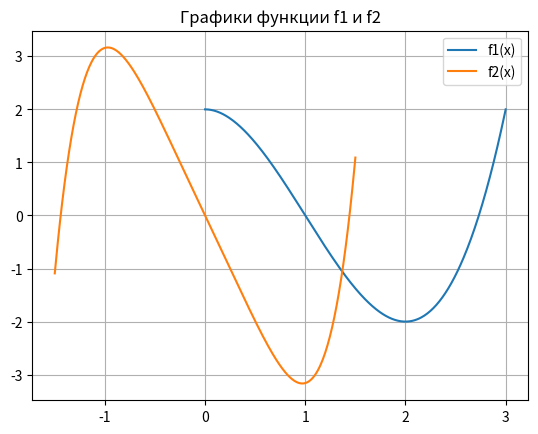

Write the Python code that produced this figure.
import numpy as np
import matplotlib.pyplot as plt
import pandas as pd
import math
from sympy import symbols, diff, solve, sin, cos, Abs
from scipy.optimize import fsolve

# -----------------------------
# 1. Функции и их производные
# -----------------------------
def f1(x):
    return x**3 - 3*x**2 + 2
def f2(x):
    return x**5 - 5*x + np.sin(x)
def f1_derivative(x):
    return 3*x**2 - 6*x
def f2_derivative(x):
    return 5*x**4 - 5 + np.cos(x)
def f2_second_derivative(x):
    return 20*x**3 - np.sin(x)

# -----------------------------
# Обоснование интервала для f2
# -----------------------------
print("Обоснование интервала X=[-1.5,1.5] для f2:")
print("Экстремумы: решаем f2' = 5x^4 -5 + cos x = 0.")
guesses = np.linspace(-2,2,20)
crit = [fsolve(f2_derivative, g)[0] for g in guesses]
crit = np.unique(np.round(crit,3))
print("Приближенные критич. точки:", crit)  # ~ [-0.97, -0.083, 0.083, 0.97]
inflect = [fsolve(f2_second_derivative, g)[0] for g in np.linspace(-1,1,10)]
inflect = np.unique(np.round(inflect,3))
print("Точки перегиба approx:", inflect)
print("[-1.5,1.5] включает все критич. точки и перегибы, с глоб. max/min внутри.")

# -----------------------------
# 2. Точная область значений (улучшено)
# -----------------------------
def exact_range(func, func_deriv, a, b, num_points=100000):
    xs = np.linspace(a, b, num_points)
    ys = func(xs)
    min_y, max_y = np.min(ys), np.max(ys)
    guesses = np.linspace(a, b, 20)
    crit_points = [fsolve(func_deriv, g)[0] for g in guesses]
    crit_points = np.unique(np.round(crit_points, 3))
    crit_vals = [func(c) for c in crit_points if a <= c <= b]
    crit_vals += [func(a), func(b)]
    min_y = min(min_y, min(crit_vals))
    max_y = max(max_y, max(crit_vals))
    return [min_y, max_y]

ran_f1 = exact_range(f1, f1_derivative, 0, 3)
ran_f2 = exact_range(f2, f2_derivative, -1.5, 1.5)
print("ran(f1, [0,3]):", ran_f1)
print("ran(f2, [-1.5,1.5]):", ran_f2)

# -----------------------------
# 3. Интервальные операции
# -----------------------------
def interval_add(I1, I2):
    return [I1[0] + I2[0], I1[1] + I2[1]]
def interval_sub(I1, I2):
    return [I1[0] - I2[1], I1[1] - I2[0]]
def interval_mul(I1, I2):
    vals = [I1[0]*I2[0], I1[0]*I2[1], I1[1]*I2[0], I1[1]*I2[1]]
    return [min(vals), max(vals)]
def interval_pow(I, n):
    if n == 1: return I
    xs = [I[0]**n, I[1]**n]
    if n % 2 == 0 and I[0] < 0 < I[1]:
        return [0, max(xs)]
    return [min(xs), max(xs)]
def interval_sin(I):
    if I[1] - I[0] >= 2 * np.pi:
        return [-1, 1]
    xs = np.linspace(I[0], I[1], 1000)
    sin_vals = np.sin(xs)
    return [np.min(sin_vals), np.max(sin_vals)]

# -----------------------------
# 4. Методы интервальных оценок
# -----------------------------
def natural_extension_f1(I):
    x3 = interval_pow(I, 3)
    x2 = interval_pow(I, 2)
    three_x2 = interval_mul([3, 3], x2)
    return interval_add(interval_sub(x3, three_x2), [2, 2])

def natural_extension_f2(I):
    x5 = interval_pow(I, 5)
    five_x = interval_mul([5, 5], I)
    poly = interval_sub(x5, five_x)
    sinI = interval_sin(I)
    return interval_add(poly, sinI)

def horner_f1(I):
    x_minus_3 = interval_sub(I, [3, 3])
    t2 = interval_mul(x_minus_3, I)
    t3 = interval_mul(t2, I)
    return interval_add(t3, [2, 2])

def horner_f2(I):
    t1 = interval_pow(I, 2)  # x^2
    t2 = interval_pow(t1, 2)  # x^4
    t3 = interval_sub(t2, [5, 5])  # x^4 -5
    t4 = interval_mul(t3, I)  # x*(x^4 -5)
    sinI = interval_sin(I)
    return interval_add(t4, sinI)

def differential_centered(func, func_deriv, I, c):
    f_c = func(c)
    dI = [I[0] - c, I[1] - c]
    second_deriv = f2_second_derivative if func == f2 else (lambda x: 6*x -6)
    deriv_range = exact_range(func_deriv, second_deriv, I[0], I[1])
    prod = interval_mul(deriv_range, dI)
    return interval_add([f_c, f_c], prod)

def slope_centered(func, I, c):
    f_c = func(c)
    dI = [I[0] - c, I[1] - c]
    xs = np.linspace(I[0], I[1], 10000)  # increased points for precision
    xs = xs[xs != c]
    slopes = (func(xs) - f_c) / (xs - c)
    slope_interval = [np.min(slopes), np.max(slopes)]
    prod = interval_mul(slope_interval, dI)
    return interval_add([f_c, f_c], prod)

def interval_mid(I):
    return (I[0] + I[1]) / 2
def interval_rad(I):
    return (I[1] - I[0]) / 2
def cut(val, lo=-1, hi=1):
    return max(lo, min(hi, val))
def interval_intersection(I1, I2):
    left = max(I1[0], I2[0])
    right = min(I1[1], I2[1])
    if left <= right:
        return [left, right]
    else:
        return None

def bicentered_mv(func, func_deriv, I):
    second_deriv = f2_second_derivative if func == f2 else (lambda x: 6*x -6)
    deriv_interval = exact_range(func_deriv, second_deriv, I[0], I[1])
    mid_df = interval_mid(deriv_interval)
    rad_df = interval_rad(deriv_interval)
    p = cut(mid_df / rad_df) if rad_df != 0 else 0
    mid_x = interval_mid(I)
    rad_x = interval_rad(I)
    c_low = mid_x - p * rad_x
    c_high = mid_x + p * rad_x
    F_low = differential_centered(func, func_deriv, I, c_low)
    F_high = differential_centered(func, func_deriv, I, c_high)
    inter = interval_intersection(F_low, F_high)
    return inter if inter else F_low

def bicentered_scf(func, func_deriv, I):
    second_deriv = f2_second_derivative if func == f2 else (lambda x: 6*x -6)
    deriv_interval = exact_range(func_deriv, second_deriv, I[0], I[1])
    mid_df = interval_mid(deriv_interval)
    rad_df = interval_rad(deriv_interval)
    p = cut(mid_df / rad_df) if rad_df != 0 else 0
    mid_x = interval_mid(I)
    rad_x = interval_rad(I)
    c_low = mid_x - p * rad_x
    c_high = mid_x + p * rad_x
    F_low = slope_centered(func, I, c_low)
    F_high = slope_centered(func, I, c_high)
    inter = interval_intersection(F_low, F_high)
    return inter if inter else F_low

# -----------------------------
# 5. Липшиц и сравнение
# -----------------------------
def lipschitz_constant(func_deriv, I):
    if func_deriv == f1_derivative:
        return 9.0  # аналитически max |3x^2-6x| на [0,3] =9 при x=3
    else:
        xs = np.linspace(I[0], I[1], 1000)
        vals = np.abs(func_deriv(xs))
        return np.max(vals)

def hausdorff_dist(est, ran):
    return max(ran[0] - est[0], est[1] - ran[1])

def compare_with_lipschitz(I_est, ran_exact, L, X):
    rad_est = interval_rad(I_est)
    rad_true = interval_rad(ran_exact)
    haus = hausdorff_dist(I_est, ran_exact)
    bound = L * interval_rad(X)
    return [I_est, rad_est, rad_true, haus, bound]

# -----------------------------
# 6. Применение методов
# -----------------------------
def apply_with_centers(func, func_deriv, I, ran, L, X, name):
    nat = natural_extension_f1(I) if name == 'f1' else natural_extension_f2(I)
    horn = horner_f1(I) if name == 'f1' else horner_f2(I)
    centers = [I[0], interval_mid(I), I[1]]
    diff_ests = [differential_centered(func, func_deriv, I, c) for c in centers]
    slope_ests = [slope_centered(func, I, c) for c in centers]
    best_diff = diff_ests[1]  # mid
    best_slope = slope_ests[1]  # mid
    print(f"Для {name}: Diff centers {centers}: rads {[interval_rad(e) for e in diff_ests]} -> best {interval_rad(best_diff)}")
    print(f"Для {name}: Slope centers {centers}: rads {[interval_rad(e) for e in slope_ests]} -> best {interval_rad(best_slope)}")
    bic_mv = bicentered_mv(func, func_deriv, I)
    bic_scf = bicentered_scf(func, func_deriv, I)
    return nat, horn, best_diff, best_slope, bic_mv, bic_scf

F1_nat, F1_horner, F1_diff, F1_slope, F1_bic_mv, F1_bic_scf = apply_with_centers(f1, f1_derivative, [0,3], ran_f1, 0, [0,3], 'f1')
F2_nat, F2_horner, F2_diff, F2_slope, F2_bic_mv, F2_bic_scf = apply_with_centers(f2, f2_derivative, [-1.5,1.5], ran_f2, 0, [-1.5,1.5], 'f2')
L1 = lipschitz_constant(f1_derivative, [0, 3])
L2 = lipschitz_constant(f2_derivative, [-1.5, 1.5])
print("L1 (f1):", L1, "(аналитически max |f'| =9)")
print("L2 (f2):", L2)

# -----------------------------
# 7. Таблицы результатов
# -----------------------------
data_f1 = []
for nm, est in [("Естественное", F1_nat), ("Горнер (B.2)", F1_horner), ("Дифф. центр (best)", F1_diff),
                ("Наклонная центр (best)", F1_slope), ("Бицентрированная MV", F1_bic_mv), ("Бицентрированная SCF", F1_bic_scf)]:
    row = compare_with_lipschitz(est, ran_f1, L1, [0, 3])
    data_f1.append([nm] + row)
df_f1 = pd.DataFrame(data_f1, columns=["Метод", "Интервал", "rad_est", "rad_true", "Хаусдорф dist", "Bound Липшица"])

data_f2 = []
for nm, est in [("Естественное", F2_nat), ("Горнер (B.2)", F2_horner), ("Дифф. центр (best)", F2_diff),
                ("Наклонная центр (best)", F2_slope), ("Бицентрированная MV", F2_bic_mv), ("Бицентрированная SCF", F2_bic_scf)]:
    row = compare_with_lipschitz(est, ran_f2, L2, [-1.5, 1.5])
    data_f2.append([nm] + row)
df_f2 = pd.DataFrame(data_f2, columns=["Метод", "Интервал", "rad_est", "rad_true", "Хаусдорф dist", "Bound Липшица"])

print("\n=== f1(x) = x^3 - 3x^2 + 2 ===")
print(df_f1)
print("\n=== f2(x) = x^5 -5x + sin(x) ===")
print(df_f2)

# -----------------------------
# 8. Графики
# -----------------------------

xs = np.linspace(0, 3, 400)
plt.plot(xs, f1(xs), label="f1(x)")

xs = np.linspace(-1.5, 1.5, 400)
plt.plot(xs, f2(xs), label="f2(x)")

plt.legend()
plt.title("Графики функции f1 и f2")
plt.grid(True)
plt.show()
